Image classification data set "naruto handsign data" (ericwang10/naruto-hand-signs-identifier on GitHub). Class labels (7): bird hand sign, boar hand sign, dog hand sign, dragon hand sign, hare hand sign, horse hand sign, monkey hand sign.

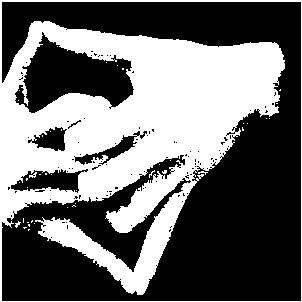
Label: dragon hand sign

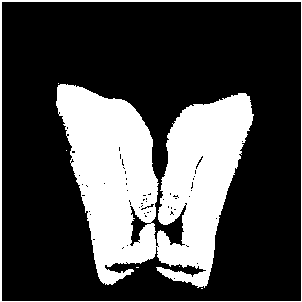
Label: boar hand sign

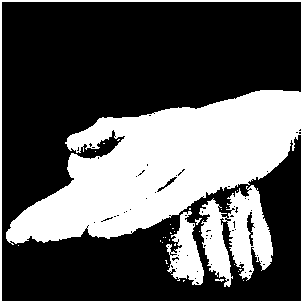
Label: dog hand sign

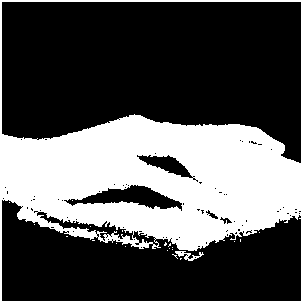
Label: monkey hand sign

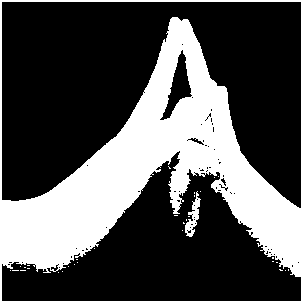
Label: bird hand sign

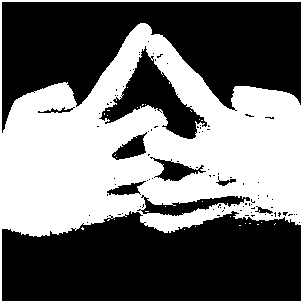
Label: horse hand sign
